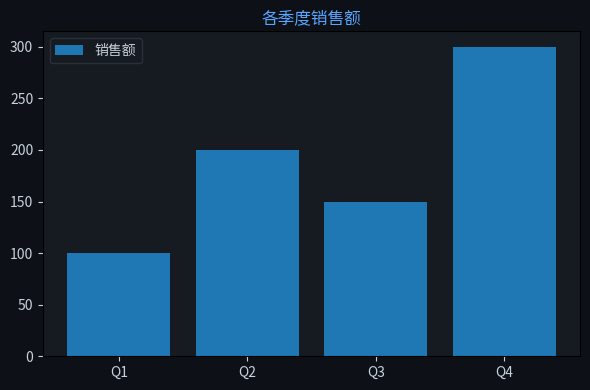

Write the Python code that produced this figure. (Note: this script raises an exception after producing the figure.)
import matplotlib
matplotlib.use('Agg')
import matplotlib.pyplot as plt
import matplotlib.font_manager as fm
import json

for f in fm.fontManager.ttflist:
    if 'PingFang' in f.name:
        plt.rcParams['font.family'] = f.name
        break
plt.rcParams['axes.unicode_minus'] = False

labels = ["Q1","Q2","Q3","Q4"]
datasets = [{"label":"销售额","data":[100,200,150,300]}]
chartType = "bar"

fig, ax = plt.subplots(figsize=(6, 4))
fig.patch.set_facecolor('#0d1117')
ax.set_facecolor('#161b22')
ax.tick_params(colors='#c9d1d9')

if chartType == 'pie':
    wedges, texts, autotexts = ax.pie(datasets[0]['data'], labels=labels, autopct='%1.1f%%',
        colors=['#238636','#1f6feb','#d29922','#f85149','#a371f7','#3fb950'],
        textprops={'color':'#c9d1d9'})
else:
    for ds in datasets:
        if chartType == 'bar':
            ax.bar(labels, ds['data'], label=ds['label'])
        elif chartType == 'line':
            ax.plot(labels, ds['data'], marker='o', label=ds['label'])
    ax.legend(facecolor='#161b22', edgecolor='#30363d', labelcolor='#c9d1d9')

ax.set_title("各季度销售额", color='#58a6ff', fontsize=12)
plt.tight_layout()
plt.savefig("/Users/wisonzhu/projects/ag-ui-demo/.tmp/chart_4j1ueq.png", dpi=100, bbox_inches='tight', facecolor='#0d1117')
